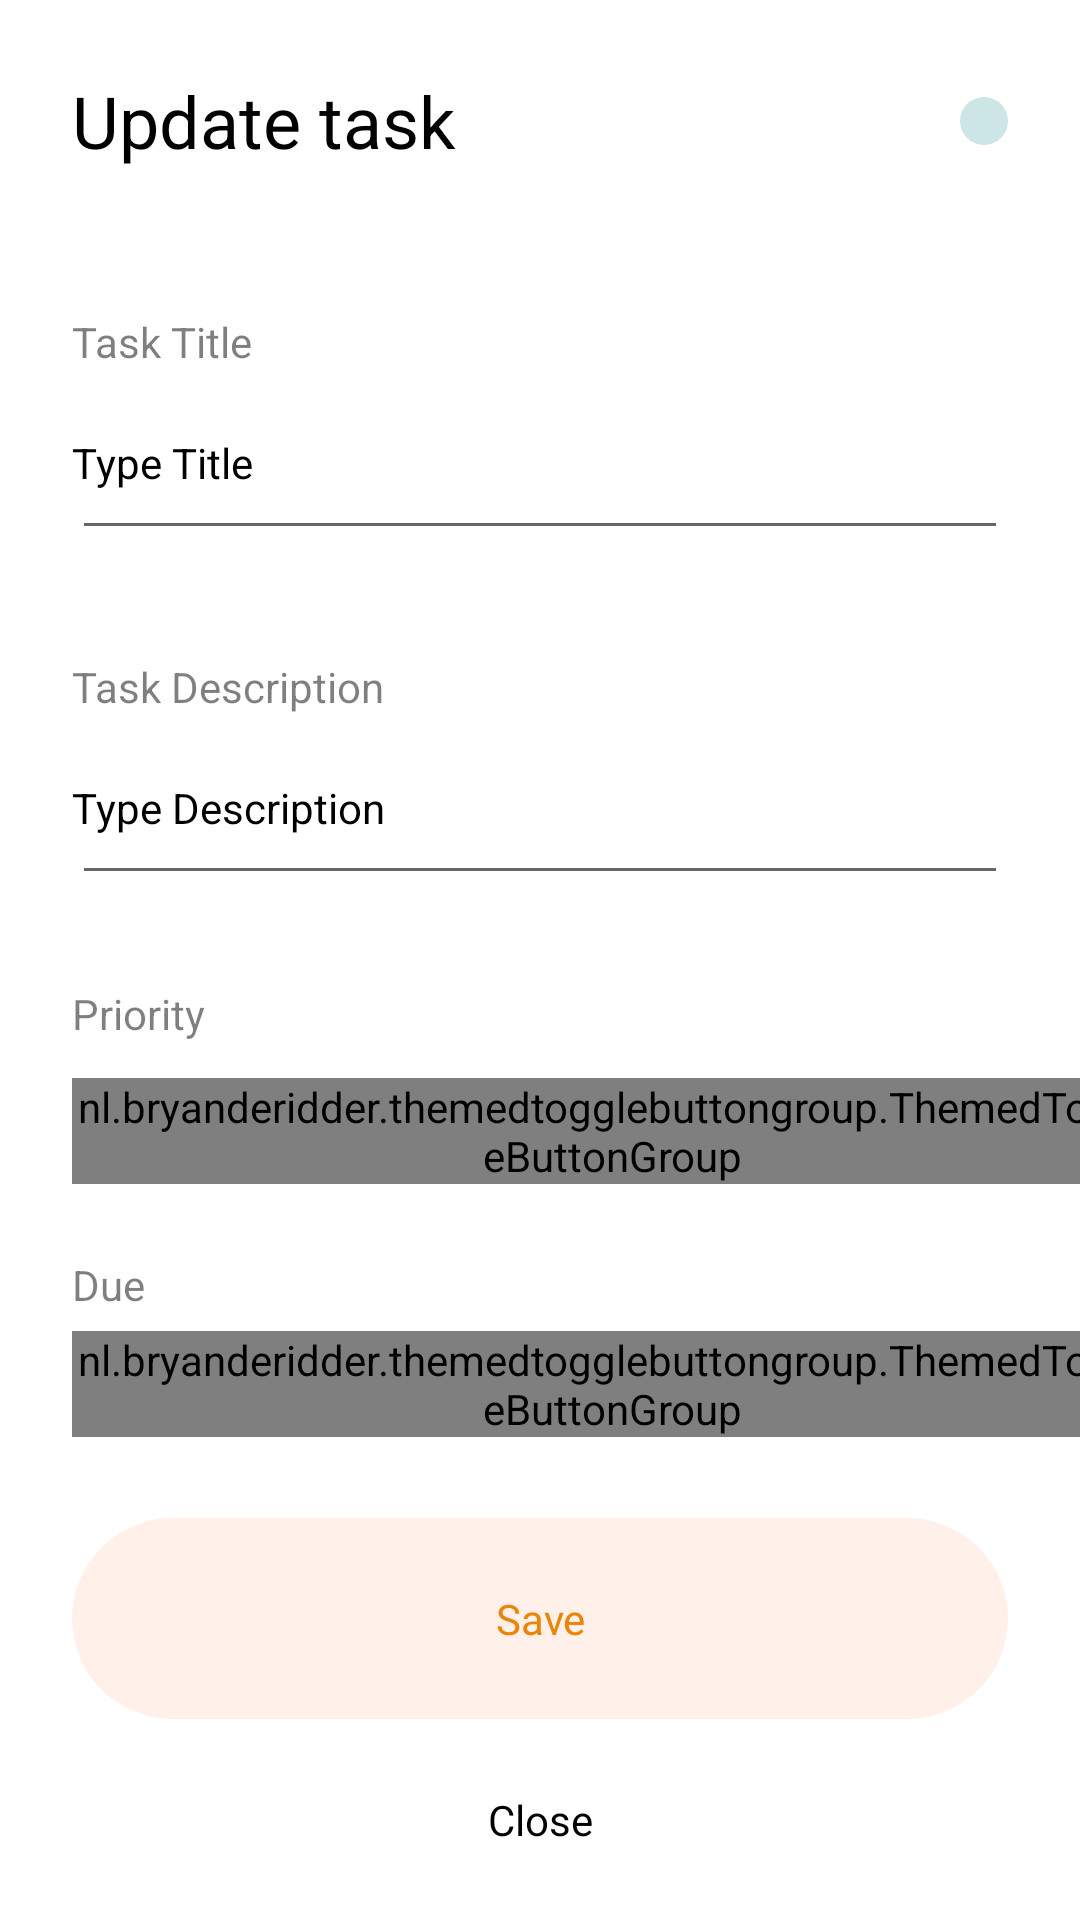

This screen was rendered from an Android layout file. Write that file and the resources it references.
<!-- AndroidManifest.xml: application theme Theme.Tudoo -->
<!-- res/layout/fragment_update.xml -->
<?xml version="1.0" encoding="utf-8"?>
<androidx.constraintlayout.widget.ConstraintLayout xmlns:android="http://schemas.android.com/apk/res/android"
    xmlns:app="http://schemas.android.com/apk/res-auto"
    xmlns:tools="http://schemas.android.com/tools"
    android:layout_width="match_parent"
    android:layout_height="match_parent"
    tools:context=".UpdateFragment">

    <TextView
        android:id="@+id/updateTaskTxtview"
        style="@style/addTaskAndUpdateTask"
        android:layout_width="wrap_content"
        android:layout_height="wrap_content"
        android:text="Update task"
        app:layout_constraintStart_toStartOf="parent"
        app:layout_constraintTop_toTopOf="parent" />

    <LinearLayout
        android:layout_width="wrap_content"
        android:layout_height="wrap_content"
        android:layout_marginEnd="@dimen/_24dp"
        android:background="@drawable/trash_button_bg"
        app:layout_constraintBottom_toBottomOf="@+id/updateTaskTxtview"
        app:layout_constraintEnd_toEndOf="parent"
        app:layout_constraintTop_toTopOf="@+id/updateTaskTxtview">

        <ImageView
            android:id="@+id/deleteImage"
            android:layout_width="wrap_content"
            android:layout_height="wrap_content"
            android:padding="@dimen/_2dp"
            android:src="@drawable/ic_trash"
            app:tint="@color/calendar_primary" />

    </LinearLayout>

    <TextView
        android:id="@+id/updateTitleTxtview"
        style="@style/addTitleTxtAndUpdateTitleTxt"
        android:layout_width="wrap_content"
        android:layout_height="wrap_content"
        android:layout_marginTop="@dimen/_48dp"
        android:text="Task Title"
        app:layout_constraintStart_toStartOf="@+id/updateTaskTxtview"
        app:layout_constraintTop_toBottomOf="@+id/updateTaskTxtview" />

    <EditText
        android:id="@+id/updateTitleEditText"
        style="@style/taskEditText"
        android:layout_width="0dp"
        android:layout_height="wrap_content"
        android:hint="Type Title"
        app:layout_constraintEnd_toEndOf="parent"
        app:layout_constraintStart_toStartOf="@+id/updateTitleTxtview"
        app:layout_constraintTop_toBottomOf="@+id/updateTitleTxtview" />

    <TextView
        android:id="@+id/updateDescriptionTxtview"
        style="@style/addTitleTxtAndUpdateTitleTxt"
        android:layout_width="wrap_content"
        android:layout_height="wrap_content"
        android:layout_marginTop="@dimen/_36dp"
        android:text="Task Description"
        app:layout_constraintStart_toStartOf="@+id/updateTitleEditText"
        app:layout_constraintTop_toBottomOf="@+id/updateTitleEditText" />

    <EditText
        android:id="@+id/updateDescriptionEdittext"
        style="@style/taskEditText"
        android:layout_width="0dp"
        android:layout_height="wrap_content"
        android:hint="Type Description"
        app:layout_constraintEnd_toEndOf="parent"
        app:layout_constraintStart_toStartOf="@+id/updateDescriptionTxtview"
        app:layout_constraintTop_toBottomOf="@+id/updateDescriptionTxtview" />

    <TextView
        android:id="@+id/updatePriorityTxtview"
        style="@style/addTitleTxtAndUpdateTitleTxt"
        android:layout_width="wrap_content"
        android:layout_height="wrap_content"
        android:layout_marginTop="@dimen/_30dp"
        android:text="Priority"
        app:layout_constraintStart_toStartOf="@+id/updateDescriptionEdittext"
        app:layout_constraintTop_toBottomOf="@+id/updateDescriptionEdittext" />

    <nl.bryanderidder.themedtogglebuttongroup.ThemedToggleButtonGroup
        android:id="@+id/updatePriorityBtnGroup"
        android:layout_width="wrap_content"
        android:layout_height="wrap_content"
        android:layout_marginTop="@dimen/_12dp"
        app:justifyContent="center"
        app:layout_constraintEnd_toEndOf="parent"
        app:layout_constraintHorizontal_bias="0.0"
        app:layout_constraintStart_toStartOf="@+id/updatePriorityTxtview"
        app:layout_constraintTop_toBottomOf="@+id/updatePriorityTxtview">

        <nl.bryanderidder.themedtogglebuttongroup.ThemedButton
            android:id="@+id/updateHighBtn"
            android:layout_width="wrap_content"
            android:layout_height="wrap_content"
            android:layout_marginEnd="@dimen/_12dp"
            app:toggle_backgroundColor="@color/black_5"
            app:toggle_padding="@dimen/_12dp"
            app:toggle_selectedBackgroundColor="#FFF4EF"
            app:toggle_selectedTextColor="@color/app_orange"
            app:toggle_text="High"
            app:toggle_textColor="@color/black"
            app:toggle_textSize="@dimen/font_size_14" />

        <nl.bryanderidder.themedtogglebuttongroup.ThemedButton
            android:id="@+id/updateMediumBtn"
            android:layout_width="wrap_content"
            android:layout_height="wrap_content"
            android:layout_marginEnd="@dimen/_12dp"
            app:toggle_backgroundColor="@color/black_5"
            app:toggle_padding="@dimen/_12dp"
            app:toggle_selectedBackgroundColor="#FFF9E7"
            app:toggle_selectedTextColor="@color/yellow"
            app:toggle_text="Medium"
            app:toggle_textColor="@color/black"
            app:toggle_textSize="@dimen/font_size_14" />

        <nl.bryanderidder.themedtogglebuttongroup.ThemedButton
            android:id="@+id/updateLowBtn"
            android:layout_width="wrap_content"
            android:layout_height="wrap_content"
            app:toggle_backgroundColor="@color/black_5"
            app:toggle_padding="@dimen/_12dp"
            app:toggle_selectedBackgroundColor="#E5F2F2"
            app:toggle_selectedTextColor="@color/calendar_primary"
            app:toggle_text="Low"
            app:toggle_textColor="@color/black"
            app:toggle_textSize="@dimen/font_size_14" />

    </nl.bryanderidder.themedtogglebuttongroup.ThemedToggleButtonGroup>

    <TextView
        android:id="@+id/updateDeadlineTxtview"
        style="@style/addTitleTxtAndUpdateTitleTxt"
        android:layout_width="wrap_content"
        android:layout_height="wrap_content"
        android:layout_marginTop="@dimen/_24dp"
        android:text="Due"
        app:layout_constraintStart_toStartOf="@+id/updatePriorityBtnGroup"
        app:layout_constraintTop_toBottomOf="@+id/updatePriorityBtnGroup" />

    <nl.bryanderidder.themedtogglebuttongroup.ThemedToggleButtonGroup
        android:id="@+id/updateDeadlineBtnGroup"
        android:layout_width="wrap_content"
        android:layout_height="wrap_content"
        android:layout_marginTop="@dimen/_6dp"
        android:layout_marginEnd="@dimen/_24dp"
        app:flexWrap="wrap"
        app:justifyContent="space_between"
        app:layout_constraintEnd_toEndOf="parent"
        app:layout_constraintHorizontal_bias="0.0"
        app:layout_constraintStart_toStartOf="@+id/updateDeadlineTxtview"
        app:layout_constraintTop_toBottomOf="@+id/updateDeadlineTxtview">

        <nl.bryanderidder.themedtogglebuttongroup.ThemedButton
            android:id="@+id/updateToday"
            android:layout_width="wrap_content"
            android:layout_height="wrap_content"
            android:layout_marginTop="@dimen/_6dp"
            android:layout_marginStart="0dp"
            android:layout_marginEnd="@dimen/_6dp"
            android:layout_marginBottom="@dimen/_6dp"
            app:toggle_backgroundColor="@color/black_5"
            app:toggle_padding="@dimen/_12dp"
            app:toggle_selectedBackgroundColor="@color/continue_bg"
            app:toggle_selectedTextColor="@color/app_orange"
            app:toggle_text="Today"
            app:toggle_textColor="@color/black"
            app:toggle_textSize="@dimen/font_size_14" />

        <nl.bryanderidder.themedtogglebuttongroup.ThemedButton
            android:id="@+id/updateTomorrow"
            android:layout_width="wrap_content"
            android:layout_height="wrap_content"
            android:layout_marginTop="@dimen/_6dp"
            android:layout_marginStart="@dimen/_6dp"
            android:layout_marginEnd="@dimen/_12dp"
            android:layout_marginBottom="@dimen/_6dp"
            app:toggle_backgroundColor="@color/black_5"
            app:toggle_padding="@dimen/_12dp"
            app:toggle_selectedBackgroundColor="@color/continue_bg"
            app:toggle_selectedTextColor="@color/app_orange"
            app:toggle_text="Tomorrow"
            app:toggle_textColor="@color/black"
            app:toggle_textSize="@dimen/font_size_14" />

        <nl.bryanderidder.themedtogglebuttongroup.ThemedButton
            android:id="@+id/updateChooseBtn"
            android:layout_width="wrap_content"
            android:layout_height="wrap_content"
            app:toggle_backgroundColor="@color/black_5"
            android:layout_marginTop="@dimen/_6dp"
            android:layout_marginStart="0dp"
            android:layout_marginEnd="@dimen/_12dp"
            android:layout_marginBottom="@dimen/_6dp"
            app:toggle_padding="@dimen/_12dp"
            app:toggle_selectedBackgroundColor="@color/continue_bg"
            app:toggle_selectedTextColor="@color/app_orange"
            app:toggle_text="Custom"
            app:toggle_textColor="@color/black"
            app:toggle_textSize="@dimen/font_size_14" />

    </nl.bryanderidder.themedtogglebuttongroup.ThemedToggleButtonGroup>

    <Button
        android:id="@+id/updateTodoButton"
        style="@style/style4"
        android:layout_width="match_parent"
        android:layout_height="wrap_content"
        android:text="Save"
        app:backgroundTint="@color/continue_bg"
        app:layout_constraintBottom_toTopOf="@+id/closeTextView"
        app:layout_constraintEnd_toEndOf="parent"
        app:layout_constraintStart_toStartOf="parent" />

    <TextView
        android:id="@+id/closeTextView"
        style="@style/style6"
        android:layout_width="wrap_content"
        android:layout_height="wrap_content"
        android:text="Close"
        app:layout_constraintBottom_toBottomOf="parent"
        app:layout_constraintEnd_toEndOf="@+id/updateTodoButton"
        app:layout_constraintStart_toStartOf="@+id/updateTodoButton" />

</androidx.constraintlayout.widget.ConstraintLayout>
<!-- resources referenced by this layout -->
<resources>
  <color name="app_orange">#FF8F5C</color>
  <color name="black">#FF000000</color>
  <color name="black_5">#0D000000</color>
  <color name="calendar_primary">#008080</color>
  <color name="continue_bg">#FFF0EA</color>
  <color name="yellow">#FFC114</color>
  <dimen name="_12dp">12dp</dimen>
  <dimen name="_24dp">24dp</dimen>
  <dimen name="_2dp">2dp</dimen>
  <dimen name="_30dp">30dp</dimen>
  <dimen name="_36dp">36dp</dimen>
  <dimen name="_48dp">48dp</dimen>
  <dimen name="_6dp">6dp</dimen>
  <dimen name="font_size_14">14sp</dimen>
  <!-- drawable trash_button_bg (drawable) -->
  <?xml version="1.0" encoding="utf-8"?>
  <shape xmlns:android="http://schemas.android.com/apk/res/android"
      android:shape="oval">
      <padding android:top="@dimen/_6dp" android:right="@dimen/_6dp" android:left="@dimen/_6dp" android:bottom="@dimen/_6dp"/>
      <solid android:color="@color/calendar_primary_20"/>
  </shape>
  <style name="addTaskAndUpdateTask">
          <item name="fontFamily">@font/montserratalternates_medium</item>
          <item name="android:textSize">@dimen/font_size_24</item>
          <item name="android:textColor">@color/black</item>
          <item name="android:layout_marginStart">@dimen/_24dp</item>
          <item name="android:layout_marginTop">@dimen/_24dp</item>
      </style>
  <style name="addTitleTxtAndUpdateTitleTxt">
          <item name="fontFamily">@font/montserratalternates_medium</item>
          <item name="android:textSize">@dimen/font_size_14</item>
          <item name="android:textColor">@color/black_50</item>
          <item name="android:layout_marginTop">32dp</item>
      </style>
  <style name="style4">
          <item name="android:background">@drawable/main_button_bg</item>
          <item name="fontFamily">@font/montserratalternates_medium</item>
          <item name="android:textColor">@color/continue_text</item>
          <item name="android:textSize">@dimen/font_size_14</item>
          <item name="android:layout_marginStart">@dimen/_24dp</item>
          <item name="android:layout_marginEnd">@dimen/_24dp</item>
          <item name="android:layout_marginBottom">@dimen/_24dp</item>
          <item name="android:textAllCaps">false</item>
          <item name="android:stateListAnimator">@null</item>
      </style>
  <style name="style6">
          <item name="fontFamily">@font/montserratalternates_medium</item>
          <item name="android:textSize">@dimen/font_size_14</item>
          <item name="android:textColor">@color/black</item>
          <item name="android:layout_marginBottom">@dimen/_24dp</item>
      </style>
  <style name="Theme.Tudoo" parent="Theme.MaterialComponents.Light.NoActionBar">
          
          <item name="android:forceDarkAllowed" tools:targetApi="q"> false </item>
          <item name="colorPrimary">@color/black</item>
          <item name="colorPrimaryVariant">@color/black</item>
          <item name="colorOnPrimary">@color/white</item>
          
          <item name="colorSecondary">@color/black</item>
          <item name="colorSecondaryVariant">@color/black_50</item>
          <item name="colorOnSecondary">@color/black</item>
          
          <item name="android:statusBarColor" tools:targetApi="l">?attr/colorPrimaryVariant</item>
          
      </style>
  <color name="calendar_primary_20">#33008080</color>
  <dimen name="font_size_24">24sp</dimen>
  <color name="black_50">#80000000</color>
  <!-- drawable main_button_bg (drawable) -->
  <?xml version="1.0" encoding="utf-8"?>
  <shape xmlns:android="http://schemas.android.com/apk/res/android"
      android:shape="rectangle">
      <corners android:radius="@dimen/_100dp"/>
      <size android:height="@dimen/_64dp"/>
      <solid android:color="@color/continue_bg"/>
      <padding android:bottom="@dimen/_24dp" android:top="@dimen/_24dp"/>
  </shape>
  <color name="continue_text">#EB8507</color>
  <dimen name="_10dp">10dp</dimen>
  <color name="white">#FFFFFFFF</color>
  <dimen name="_100dp">100dp</dimen>
  <dimen name="_64dp">64dp</dimen>
</resources>
